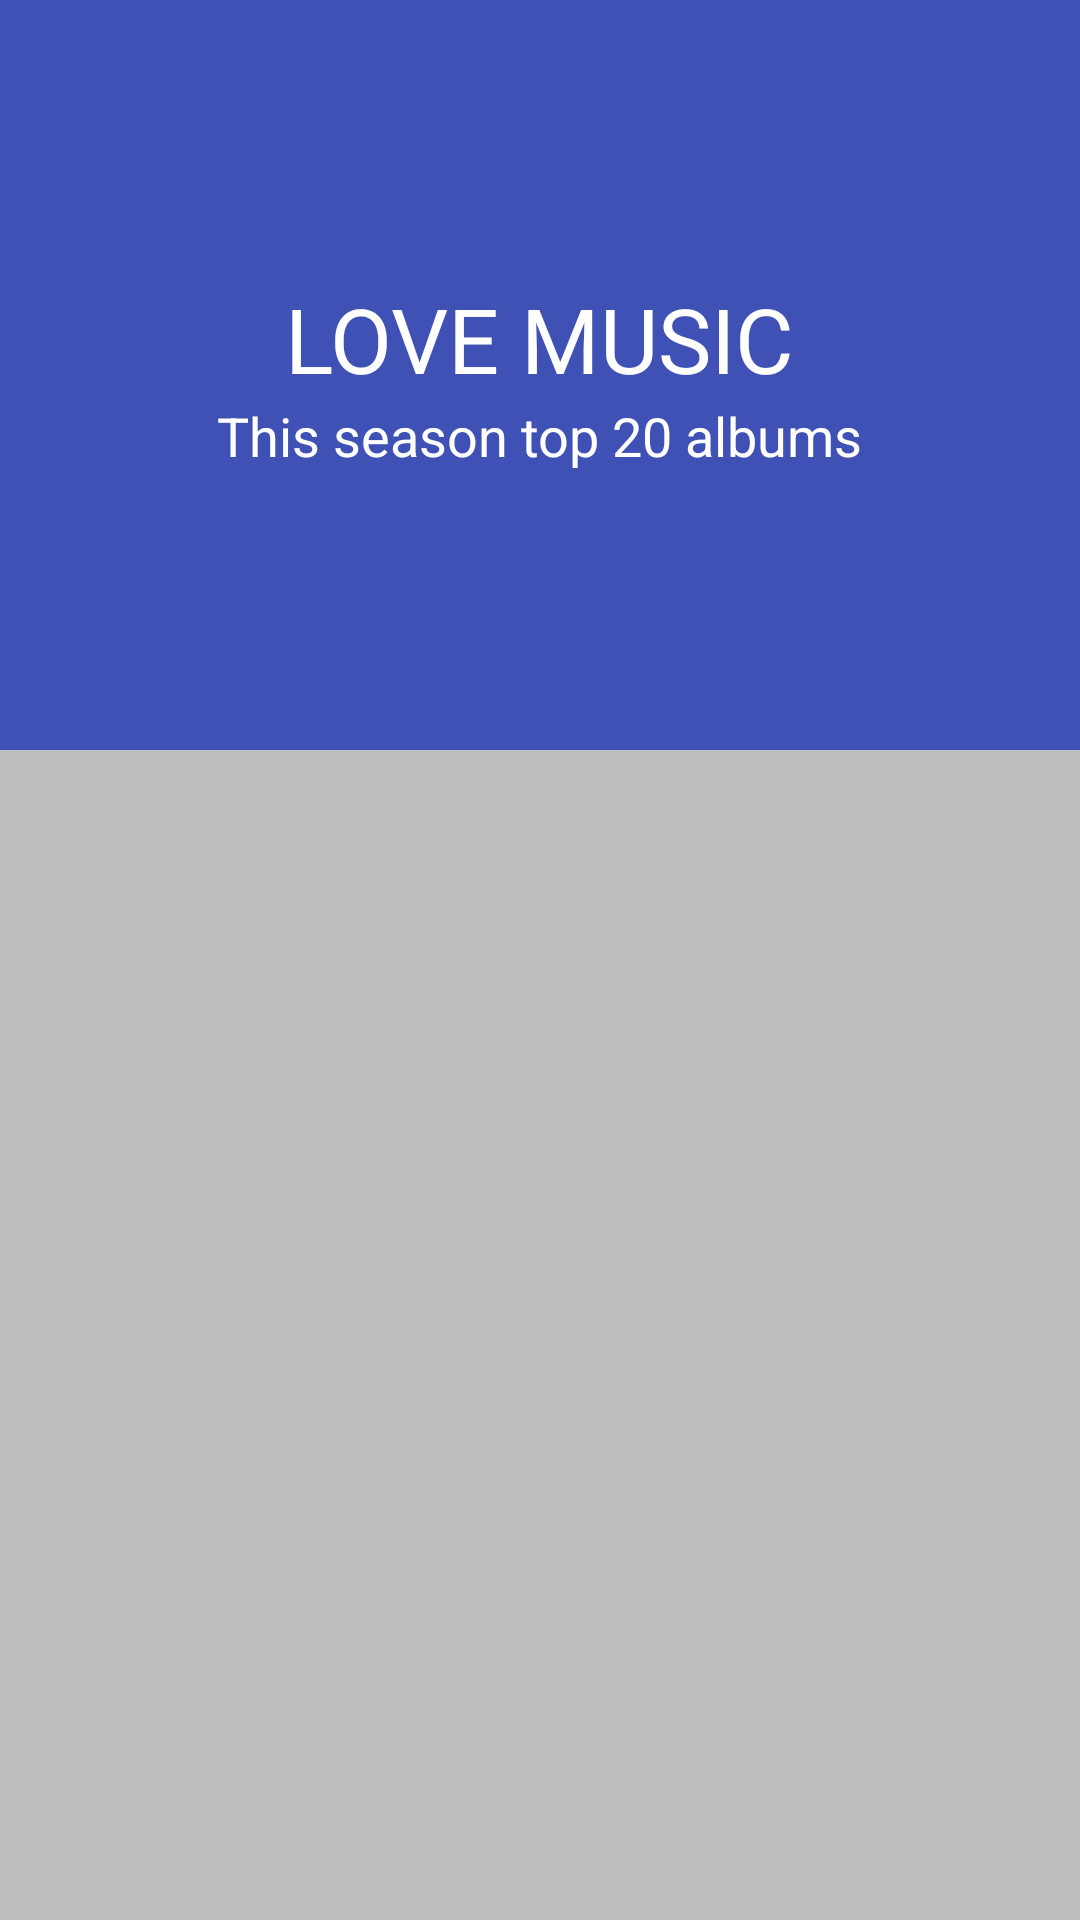

Produce the Android XML layout that renders to this screen, including the resource entries it uses.
<!-- AndroidManifest.xml: application theme AppTheme -->
<!-- res/layout/activity_main.xml -->
<?xml version="1.0" encoding="utf-8"?>
<android.support.design.widget.CoordinatorLayout xmlns:android="http://schemas.android.com/apk/res/android"
    xmlns:app="http://schemas.android.com/apk/res-auto"
    android:id="@+id/main_content"
    android:layout_width="match_parent"
    android:layout_height="match_parent"
    android:fitsSystemWindows="true"
    android:background="@android:color/white">

    <android.support.design.widget.AppBarLayout
        android:id="@+id/appbar"
        android:layout_width="match_parent"
        android:layout_height="@dimen/detail_backdrop_height"
        android:fitsSystemWindows="true"
        android:theme="@style/ThemeOverlay.AppCompat.Dark.ActionBar">

        <android.support.design.widget.CollapsingToolbarLayout
            android:id="@+id/collapsing_toolbar"
            android:layout_width="match_parent"
            android:layout_height="match_parent"
            android:fitsSystemWindows="true"
            app:contentScrim="?attr/colorPrimary"
            app:expandedTitleMarginEnd="64dp"
            app:expandedTitleMarginStart="48dp"
            app:expandedTitleTextAppearance="@android:color/transparent"
            app:layout_scrollFlags="scroll|exitUntilCollapsed">

            <RelativeLayout
                android:layout_width="wrap_content"
                android:layout_height="wrap_content">

                <ImageView
                    android:id="@+id/backdrop"
                    android:layout_width="match_parent"
                    android:layout_height="match_parent"
                    android:fitsSystemWindows="true"
                    android:scaleType="centerCrop"
                    app:layout_collapseMode="parallax" />

                <LinearLayout
                    android:layout_width="wrap_content"
                    android:layout_height="wrap_content"
                    android:layout_centerInParent="true"
                    android:gravity="center_horizontal"
                    android:orientation="vertical">

                    <TextView
                        android:id="@+id/love_music"
                        android:layout_width="wrap_content"
                        android:layout_height="wrap_content"
                        android:text="@string/backdrop_title"
                        android:textColor="@android:color/white"
                        android:textSize="@dimen/backdrop_title" />

                    <TextView
                        android:layout_width="wrap_content"
                        android:layout_height="wrap_content"
                        android:text="@string/backdrop_subtitle"
                        android:textColor="@android:color/white"
                        android:textSize="@dimen/backdrop_subtitle" />

                </LinearLayout>
            </RelativeLayout>


        </android.support.design.widget.CollapsingToolbarLayout>

    </android.support.design.widget.AppBarLayout>

    <include layout="@layout/content_main" />

</android.support.design.widget.CoordinatorLayout>
<!-- res/layout/content_main.xml (included above) -->
<?xml version="1.0" encoding="utf-8"?>
<RelativeLayout xmlns:android="http://schemas.android.com/apk/res/android"
    xmlns:app="http://schemas.android.com/apk/res-auto"
    xmlns:tools="http://schemas.android.com/tools"
    android:layout_width="match_parent"
    android:layout_height="match_parent"
    android:background="@color/switch_thumb_disabled_material_light"
    app:layout_behavior="@string/appbar_scrolling_view_behavior"
    tools:context=".CardView.MainActivity"
    tools:showIn="@layout/activity_main">

    <android.support.v7.widget.RecyclerView
        android:id="@+id/recycler_view"
        android:layout_width="match_parent"
        android:layout_height="wrap_content"
        android:clipToPadding="false"
        android:scrollbars="vertical" />

</RelativeLayout>
<!-- resources referenced by this layout -->
<resources>
  <dimen name="backdrop_subtitle">18sp</dimen>
  <dimen name="backdrop_title">30sp</dimen>
  <dimen name="detail_backdrop_height">250dp</dimen>
  <string name="backdrop_subtitle">This season top 20 albums</string>
  <string name="backdrop_title">LOVE MUSIC</string>
  <style name="AppTheme" parent="Theme.AppCompat.Light.DarkActionBar">
          
            <item name="colorPrimary">@color/colorPrimary</item>
            <item name="colorPrimaryDark">@color/colorPrimaryDark</item>
            <item name="colorAccent">@color/colorAccent</item>
  
            
            <item name="fab_size">normal</item>
            <item name="fab_shadowColor">#66000000</item>
            <item name="fab_colorNormal">@color/colorPrimary</item>
            <item name="fab_colorPressed">@color/colorPrimaryDark</item>
            <item name="menu_colorNormal">@color/colorPrimary</item>
            <item name="menu_colorPressed">@color/colorPrimaryDark</item>
      </style>
  <color name="colorPrimary">#3F51B5</color>
  <color name="colorPrimaryDark">#303F9F</color>
  <color name="colorAccent">#69f0ae</color>
</resources>
